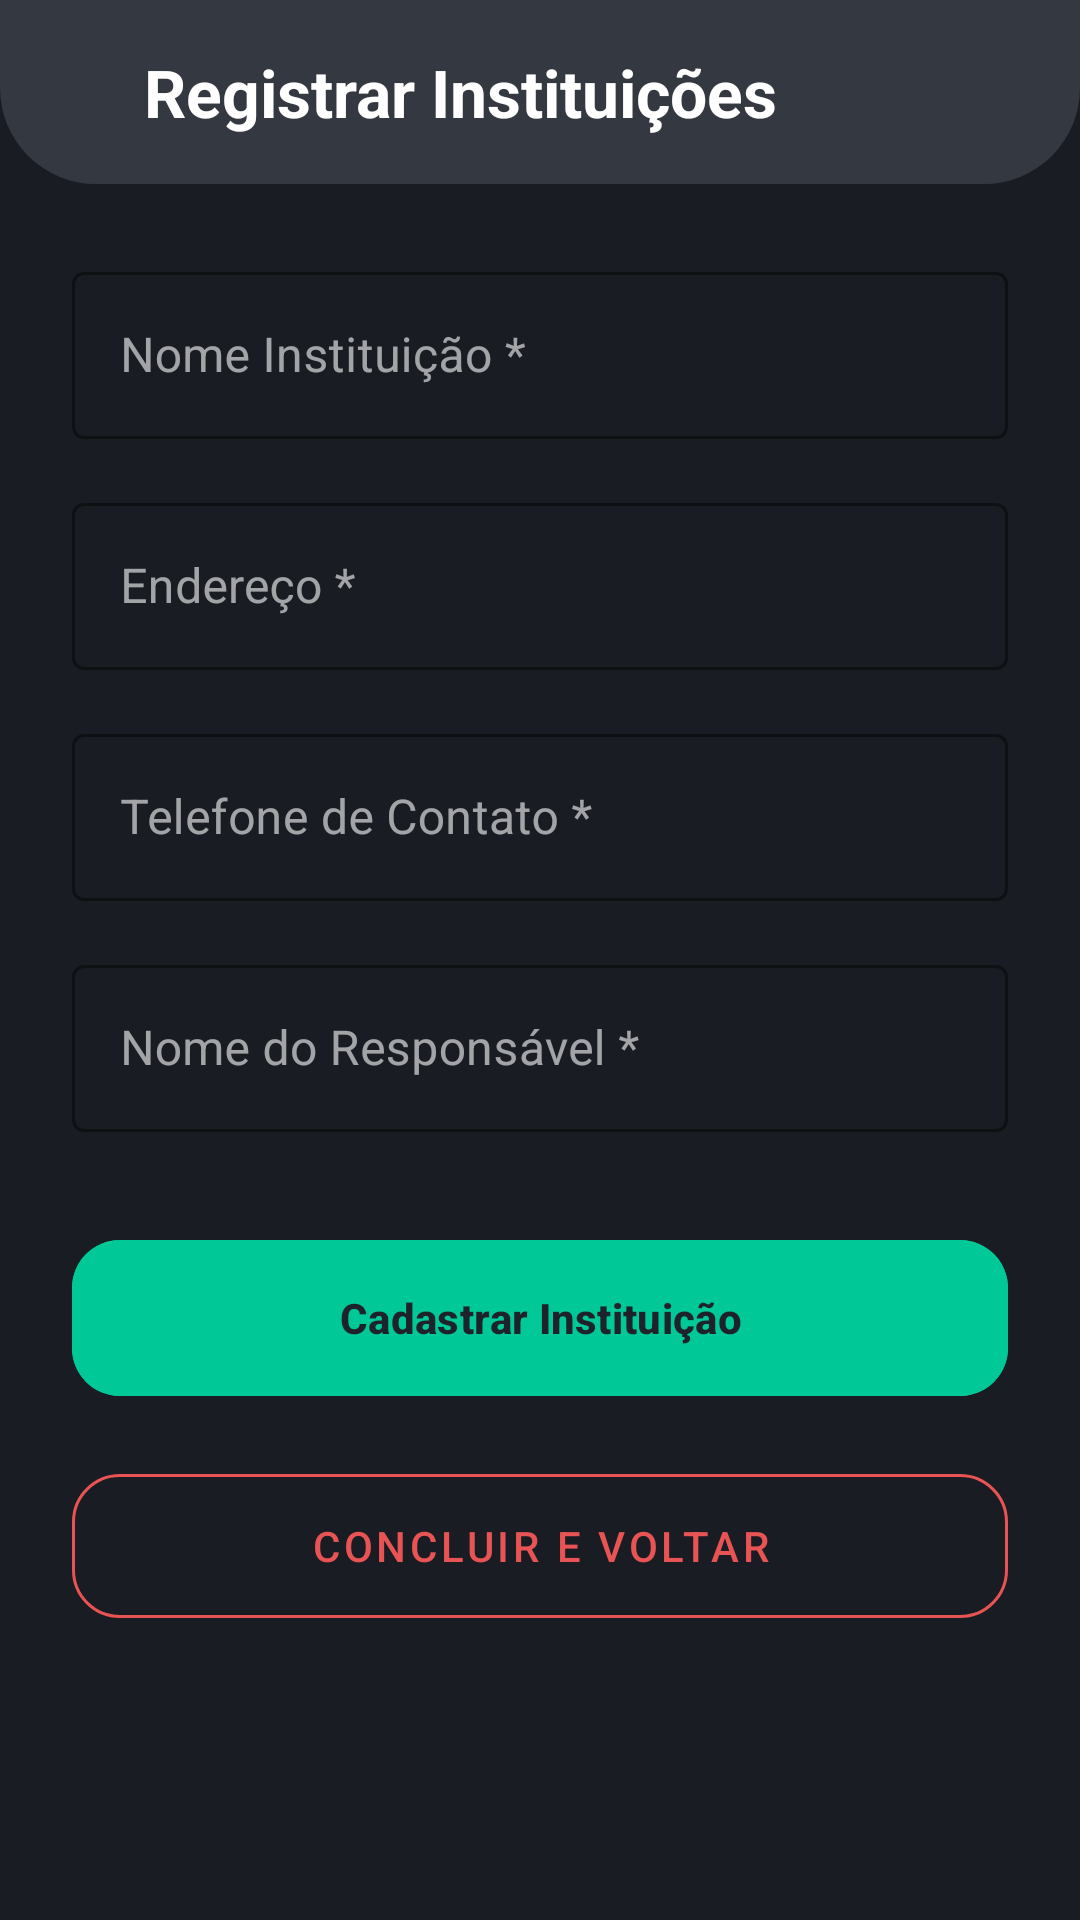

Layout XML and referenced resources for this Android screen:
<!-- AndroidManifest.xml: application theme Theme.SistemaDeGerenciamentoDeDoaçõesEDistribuiçãoDeAlimentos -->
<!-- res/layout/activity_registrar_instituicao.xml -->
<?xml version="1.0" encoding="utf-8"?>
<androidx.constraintlayout.widget.ConstraintLayout
    xmlns:android="http://schemas.android.com/apk/res/android"
    xmlns:app="http://schemas.android.com/apk/res-auto"
    xmlns:tools="http://schemas.android.com/tools"
    android:id="@+id/main"
    android:layout_width="match_parent"
    android:layout_height="match_parent"
    android:background="@color/app_background_dark"
    tools:context=".ui.RegistrarInstituicaoActivity">

    
    <androidx.constraintlayout.widget.ConstraintLayout
        android:id="@+id/headerLayout"
        android:layout_width="0dp"
        android:layout_height="wrap_content"
        android:background="@drawable/header_background_shape"
        android:paddingVertical="16dp"
        app:layout_constraintTop_toTopOf="parent"
        app:layout_constraintStart_toStartOf="parent"
        app:layout_constraintEnd_toEndOf="parent">

        <ImageButton
            android:id="@+id/backButton"
            android:layout_width="wrap_content"
            android:layout_height="wrap_content"
            android:layout_marginStart="16dp"
            android:background="?attr/selectableItemBackgroundBorderless"
            android:padding="8dp"
            android:src="@drawable/ic_arrow_back"
            app:layout_constraintStart_toStartOf="parent"
            app:layout_constraintTop_toTopOf="parent"
            app:layout_constraintBottom_toBottomOf="parent"
            app:tint="@color/white" />

        <TextView
            android:id="@+id/titleTextView"
            android:layout_width="wrap_content"
            android:layout_height="wrap_content"
            android:text="Registrar Instituições"
            android:textColor="@color/white"
            android:textSize="22sp"
            android:textStyle="bold"
            app:layout_constraintTop_toTopOf="parent"
            app:layout_constraintBottom_toBottomOf="parent"
            app:layout_constraintStart_toEndOf="@id/backButton"
            android:layout_marginStart="16dp" />
    </androidx.constraintlayout.widget.ConstraintLayout>

    
    <androidx.core.widget.NestedScrollView
        android:layout_width="0dp"
        android:layout_height="0dp"
        app:layout_constraintTop_toBottomOf="@id/headerLayout"
        app:layout_constraintBottom_toBottomOf="parent"
        app:layout_constraintStart_toStartOf="parent"
        app:layout_constraintEnd_toEndOf="parent">

        <LinearLayout
            android:layout_width="match_parent"
            android:layout_height="wrap_content"
            android:orientation="vertical"
            android:padding="24dp">

            
            <com.google.android.material.textfield.TextInputLayout
                android:id="@+id/nomeLayout"
                style="@style/Widget.MaterialComponents.TextInputLayout.OutlinedBox"
                android:layout_width="match_parent"
                android:layout_height="wrap_content"
                android:hint="Nome Instituição *"
                android:textColorHint="@color/white_60"
                app:boxStrokeColor="@color/app_accent_blue"
                app:hintTextColor="@color/white_60">
                <com.google.android.material.textfield.TextInputEditText
                    android:id="@+id/nomeEditText"
                    android:layout_width="match_parent"
                    android:layout_height="wrap_content"
                    android:inputType="textPersonName"
                    android:textColor="@color/white" />
            </com.google.android.material.textfield.TextInputLayout>

            
            <com.google.android.material.textfield.TextInputLayout
                android:id="@+id/enderecoLayout"
                style="@style/Widget.MaterialComponents.TextInputLayout.OutlinedBox"
                android:layout_width="match_parent"
                android:layout_height="wrap_content"
                android:layout_marginTop="16dp"
                android:hint="Endereço *"
                android:textColorHint="@color/white_60"
                app:boxStrokeColor="@color/app_accent_blue"
                app:hintTextColor="@color/white_60">
                <com.google.android.material.textfield.TextInputEditText
                    android:id="@+id/enderecoEditText"
                    android:layout_width="match_parent"
                    android:layout_height="wrap_content"
                    android:inputType="textPostalAddress"
                    android:textColor="@color/white" />
            </com.google.android.material.textfield.TextInputLayout>

            
            <com.google.android.material.textfield.TextInputLayout
                android:id="@+id/telefoneLayout"
                style="@style/Widget.MaterialComponents.TextInputLayout.OutlinedBox"
                android:layout_width="match_parent"
                android:layout_height="wrap_content"
                android:layout_marginTop="16dp"
                android:hint="Telefone de Contato *"
                android:textColorHint="@color/white_60"
                app:boxStrokeColor="@color/app_accent_blue"
                app:hintTextColor="@color/white_60">
                <com.google.android.material.textfield.TextInputEditText
                    android:id="@+id/telefoneEditText"
                    android:layout_width="match_parent"
                    android:layout_height="wrap_content"
                    android:inputType="phone"
                    android:textColor="@color/white" />
            </com.google.android.material.textfield.TextInputLayout>

            
            <com.google.android.material.textfield.TextInputLayout
                android:id="@+id/responsavelLayout"
                style="@style/Widget.MaterialComponents.TextInputLayout.OutlinedBox"
                android:layout_width="match_parent"
                android:layout_height="wrap_content"
                android:layout_marginTop="16dp"
                android:hint="Nome do Responsável *"
                android:textColorHint="@color/white_60"
                app:boxStrokeColor="@color/app_accent_blue"
                app:hintTextColor="@color/white_60">
                <com.google.android.material.textfield.TextInputEditText
                    android:id="@+id/responsavelEditText"
                    android:layout_width="match_parent"
                    android:layout_height="wrap_content"
                    android:inputType="textPersonName"
                    android:textColor="@color/white" />
            </com.google.android.material.textfield.TextInputLayout>

            
            <com.google.android.material.button.MaterialButton
                android:id="@+id/cadastrarButton"
                android:layout_width="match_parent"
                android:layout_height="60dp"
                android:layout_marginTop="32dp"
                android:text="Cadastrar Instituição"
                android:backgroundTint="@color/app_accent_green"
                android:textColor="@color/app_primary_dark"
                android:textStyle="bold"
                app:icon="@drawable/ic_add"
                app:iconTint="@color/app_primary_dark"
                app:cornerRadius="16dp" />

            
            <com.google.android.material.button.MaterialButton
                android:id="@+id/finalizarButton"
                style="@style/Widget.MaterialComponents.Button.OutlinedButton"
                android:layout_width="match_parent"
                android:layout_height="60dp"
                android:layout_marginTop="16dp"
                android:text="Concluir e Voltar"
                android:textColor="@color/app_accent_red"
                app:strokeColor="@color/app_accent_red"
                app:cornerRadius="16dp" />

        </LinearLayout>
    </androidx.core.widget.NestedScrollView>

</androidx.constraintlayout.widget.ConstraintLayout>
<!-- resources referenced by this layout -->
<resources>
  <color name="app_accent_blue">#5F66FE</color>
  <color name="app_accent_green">#00C896</color>
  <color name="app_accent_red">#E85353</color>
  <color name="app_background_dark">#191C23</color>
  <color name="app_primary_dark">#1E222A</color>
  <color name="white">#FFFFFFFF</color>
  <color name="white_60">#99FFFFFF</color>
  <!-- drawable header_background_shape (drawable) -->
  <?xml version="1.0" encoding="utf-8"?>
  <shape xmlns:android="http://schemas.android.com/apk/res/android"
      android:shape="rectangle">
  
      <solid android:color="@color/app_header_curve" />
  
      <corners
          android:bottomLeftRadius="32dp"
          android:bottomRightRadius="32dp" />
  
  </shape>
  <style name="Theme.SistemaDeGerenciamentoDeDoaçõesEDistribuiçãoDeAlimentos" parent="Base.Theme.SistemaDeGerenciamentoDeDoaçõesEDistribuiçãoDeAlimentos" />
  <color name="app_header_curve">#343840</color>
  <style name="Base.Theme.SistemaDeGerenciamentoDeDoaçõesEDistribuiçãoDeAlimentos" parent="Theme.Material3.DayNight.NoActionBar">
  
          
          
          <item name="android:statusBarColor">@color/app_primary_dark</item>
          
          <item name="android:windowLightStatusBar">false</item>
  
          
          <item name="colorPrimary">@color/app_accent_green</item>
          <item name="colorOnPrimary">@color/app_primary_dark</item>
          <item name="colorSecondary">@color/app_accent_blue</item>
          <item name="android:colorBackground">@color/app_background_dark</item>
  
      </style>
</resources>
